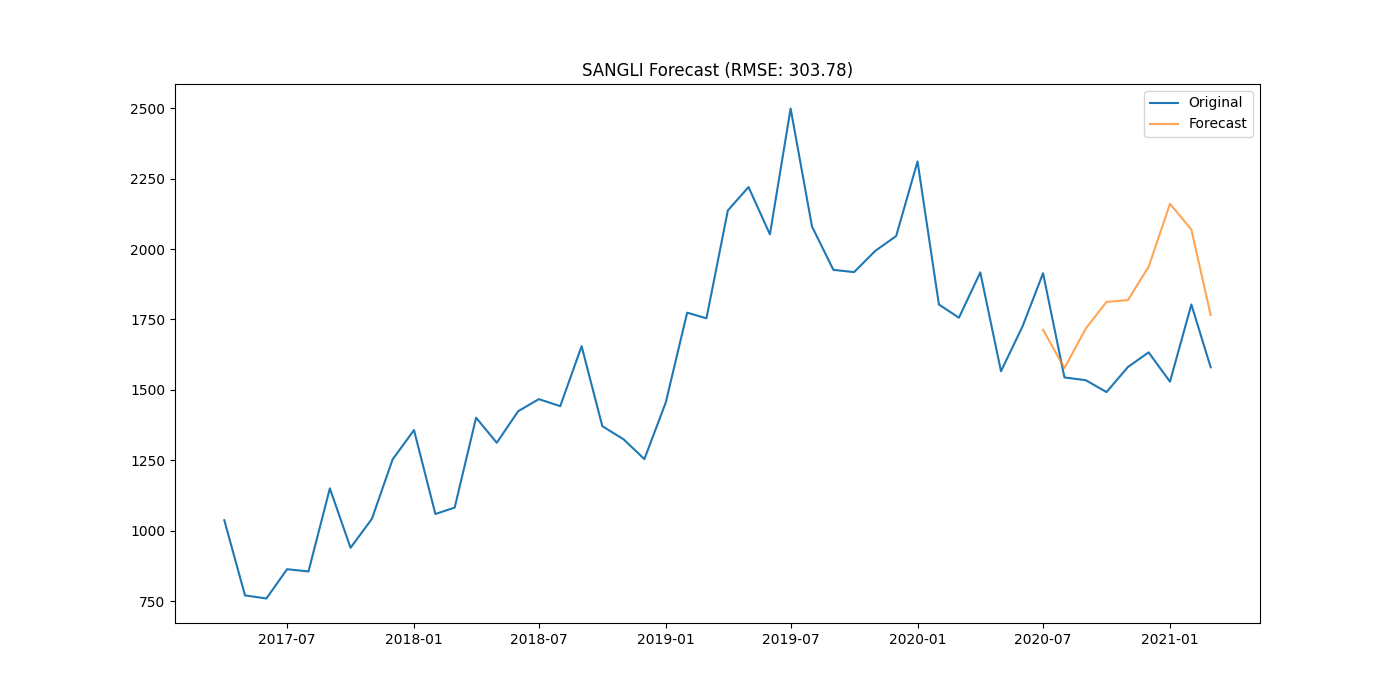

The file beside this chart, header and first rows:
district, date, actual, forecast
SANGLI, 2020-07-01, 1914, 1713
SANGLI, 2020-08-01, 1544, 1577
SANGLI, 2020-09-01, 1534, 1718
SANGLI, 2020-10-01, 1492, 1812
SANGLI, 2020-11-01, 1581, 1819
SANGLI, 2020-12-01, 1633, 1937
SANGLI, 2021-01-01, 1529, 2161
SANGLI, 2021-02-01, 1803, 2069
SANGLI, 2021-03-01, 1580, 1765
